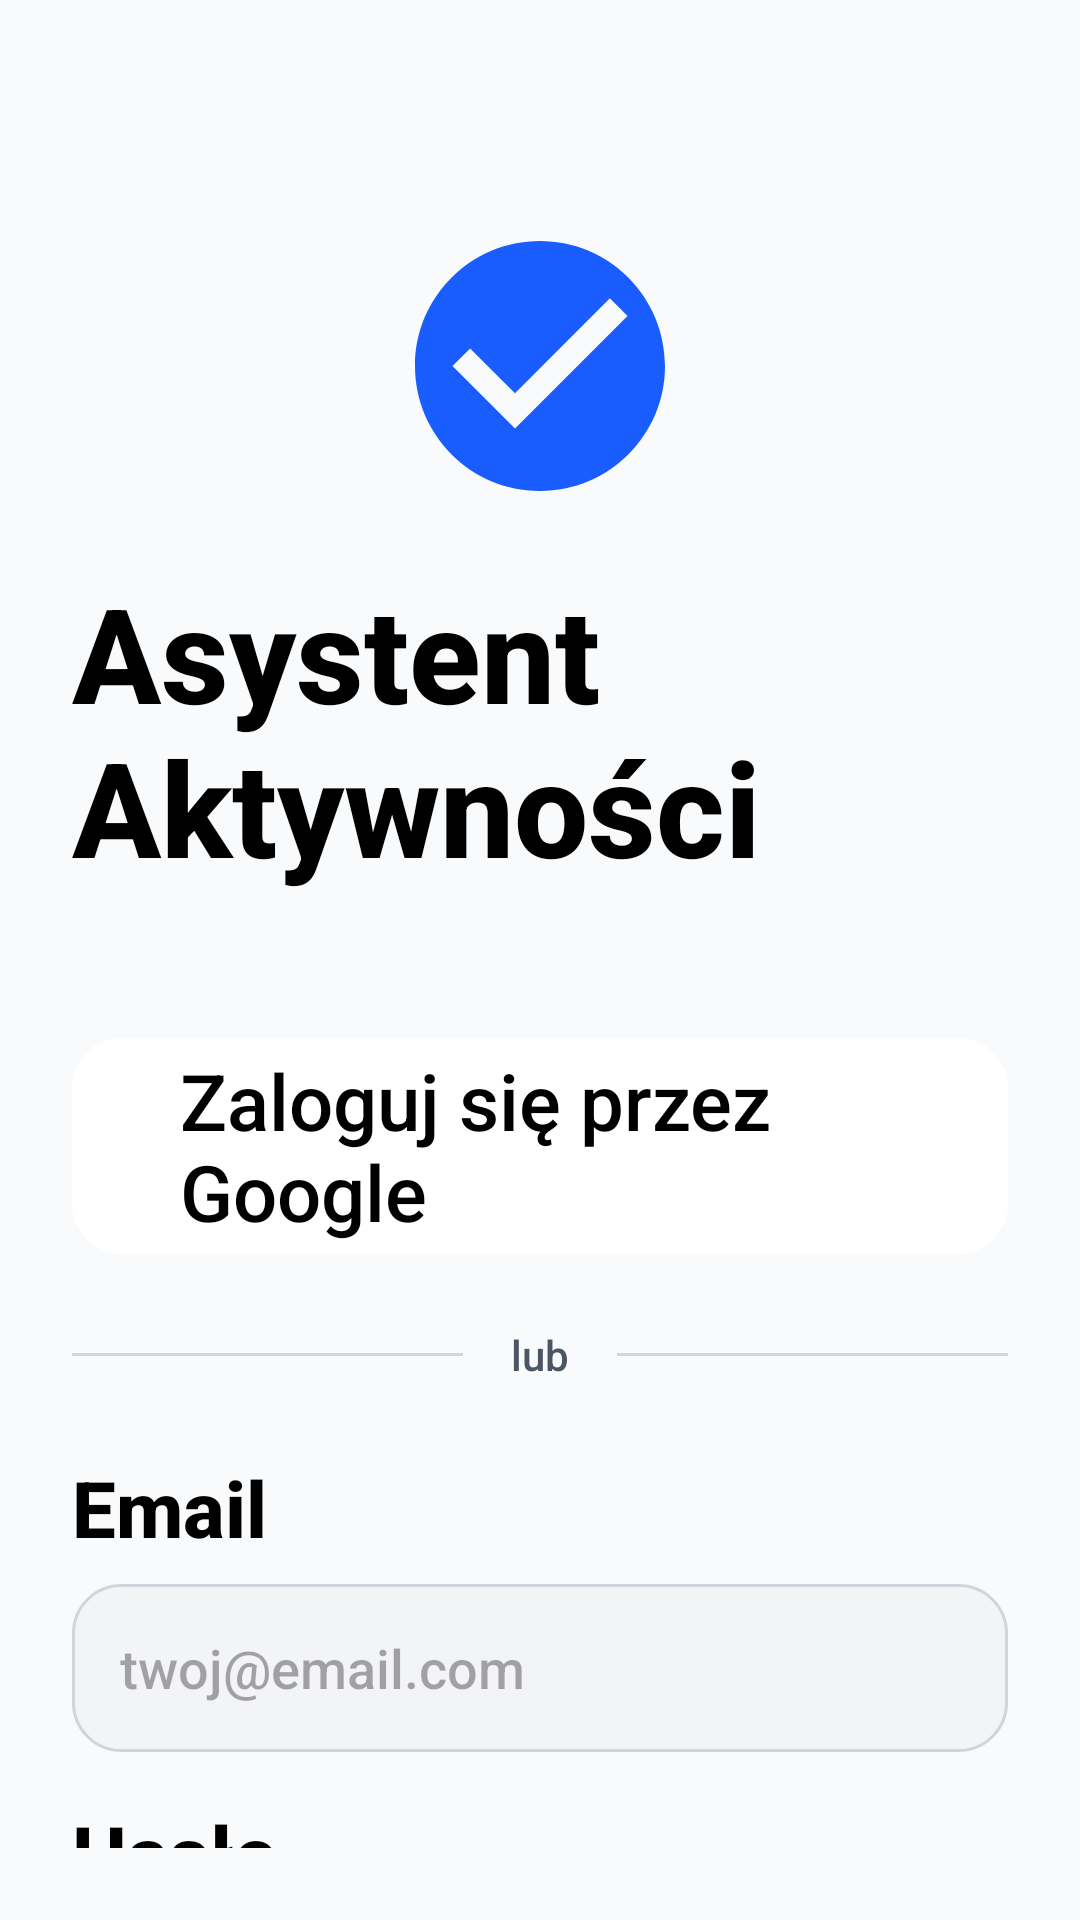

This screen was rendered from an Android layout file. Write that file and the resources it references.
<!-- AndroidManifest.xml: application theme Theme.Fitnessapp -->
<!-- res/layout/activity_login.xml -->
<?xml version="1.0" encoding="utf-8"?>
<androidx.constraintlayout.widget.ConstraintLayout xmlns:android="http://schemas.android.com/apk/res/android"
    xmlns:app="http://schemas.android.com/apk/res-auto"
    android:layout_width="match_parent"
    android:layout_height="match_parent"
    android:padding="24dp">

    <ImageView
        android:id="@+id/login_logo"
        android:layout_width="100dp"
        android:layout_height="100dp"
        android:layout_marginTop="48dp"
        android:contentDescription="@string/app_logo_desc"
        android:src="@drawable/ic_assistant_logo"
        app:layout_constraintEnd_toEndOf="parent"
        app:layout_constraintStart_toStartOf="parent"
        app:layout_constraintTop_toTopOf="parent" />

    <TextView
        android:id="@+id/login_title"
        android:layout_width="wrap_content"
        android:layout_height="wrap_content"
        android:layout_marginTop="16dp"
        android:text="@string/assistant_title"
        android:textColor="@color/black"
        android:textSize="44sp"
        android:textStyle="bold"
        app:layout_constraintEnd_toEndOf="parent"
        app:layout_constraintStart_toStartOf="parent"
        app:layout_constraintTop_toBottomOf="@id/login_logo" />

    <LinearLayout
        android:id="@+id/btn_google"
        android:layout_width="match_parent"
        android:layout_height="72dp"
        android:layout_marginTop="48dp"
        android:background="@drawable/bg_input_field"
        android:backgroundTint="@color/white"
        android:gravity="center"
        android:orientation="horizontal"
        app:layout_constraintTop_toBottomOf="@id/login_title">

        <ImageView
            android:layout_width="24dp"
            android:layout_height="24dp"
            android:importantForAccessibility="no"
            android:src="@drawable/ic_google" />

        <TextView
            android:layout_width="wrap_content"
            android:layout_height="wrap_content"
            android:layout_marginStart="12dp"
            android:text="@string/login_google"
            android:textColor="@color/black"
            android:textSize="26sp" />
    </LinearLayout>

    <TextView
        android:id="@+id/tv_or"
        android:layout_width="wrap_content"
        android:layout_height="wrap_content"
        android:layout_marginTop="24dp"
        android:text="@string/or"
        android:textColor="@color/gray_text"
        app:layout_constraintEnd_toEndOf="parent"
        app:layout_constraintStart_toStartOf="parent"
        app:layout_constraintTop_toBottomOf="@id/btn_google" />

    <View
        android:layout_width="0dp"
        android:layout_height="1dp"
        android:layout_marginEnd="16dp"
        android:background="@color/gray_dot"
        app:layout_constraintBottom_toBottomOf="@id/tv_or"
        app:layout_constraintEnd_toStartOf="@id/tv_or"
        app:layout_constraintStart_toStartOf="parent"
        app:layout_constraintTop_toTopOf="@id/tv_or" />

    <View
        android:layout_width="0dp"
        android:layout_height="1dp"
        android:layout_marginStart="16dp"
        android:background="@color/gray_dot"
        app:layout_constraintBottom_toBottomOf="@id/tv_or"
        app:layout_constraintEnd_toEndOf="parent"
        app:layout_constraintStart_toEndOf="@id/tv_or"
        app:layout_constraintTop_toTopOf="@id/tv_or" />

    <TextView
        android:id="@+id/label_email"
        android:layout_width="wrap_content"
        android:layout_height="wrap_content"
        android:layout_marginTop="24dp"
        android:text="@string/email"
        android:textColor="@color/black"
        android:textSize="26sp"
        android:textStyle="bold"
        app:layout_constraintStart_toStartOf="parent"
        app:layout_constraintTop_toBottomOf="@id/tv_or" />

    <EditText
        android:id="@+id/et_email"
        android:layout_width="match_parent"
        android:layout_height="56dp"
        android:layout_marginTop="8dp"
        android:autofillHints="username"
        android:background="@drawable/bg_input_field"
        android:hint="@string/email_hint"
        android:inputType="textEmailAddress"
        android:paddingHorizontal="16dp"
        app:layout_constraintTop_toBottomOf="@id/label_email" />

    <TextView
        android:id="@+id/label_password"
        android:layout_width="wrap_content"
        android:layout_height="wrap_content"
        android:layout_marginTop="16dp"
        android:text="@string/password"
        android:textColor="@color/black"
        android:textSize="26sp"
        android:textStyle="bold"
        app:layout_constraintStart_toStartOf="parent"
        app:layout_constraintTop_toBottomOf="@id/et_email" />

    <EditText
        android:id="@+id/et_password"
        android:layout_width="match_parent"
        android:layout_height="56dp"
        android:layout_marginTop="8dp"
        android:autofillHints="password"
        android:background="@drawable/bg_input_field"
        android:hint="@string/password_hint"
        android:inputType="textPassword"
        android:paddingHorizontal="16dp"
        app:layout_constraintTop_toBottomOf="@id/label_password" />

    <Button
        android:id="@+id/btn_login"
        android:layout_width="match_parent"
        android:layout_height="80dp"
        android:layout_marginTop="32dp"
        android:background="@drawable/bg_button_primary"
        android:text="@string/login_btn"
        android:textAllCaps="false"
        android:textColor="@color/white"
        android:textSize="26sp"
        android:textStyle="bold"
        app:backgroundTint="@null"
        app:layout_constraintTop_toBottomOf="@id/et_password" />

    <Button
        android:id="@+id/btn_register"
        android:layout_width="match_parent"
        android:layout_height="80dp"
        android:layout_marginTop="12dp"
        android:background="@drawable/bg_input_field"
        android:backgroundTint="@color/light_gray_bg"
        android:text="@string/register_btn"
        android:textAllCaps="false"
        android:textColor="@color/black"
        android:textSize="26sp"
        android:textStyle="bold"
        app:backgroundTint="@null"
        app:layout_constraintTop_toBottomOf="@id/btn_login" />

</androidx.constraintlayout.widget.ConstraintLayout>
<!-- resources referenced by this layout -->
<resources>
  <color name="black">#FF000000</color>
  <color name="gray_dot">#D1D5DB</color>
  <color name="gray_text">#4B5563</color>
  <color name="light_gray_bg">#F3F4F6</color>
  <color name="white">#FFFFFFFF</color>
  <!-- drawable bg_button_primary (drawable) -->
  <shape xmlns:android="http://schemas.android.com/apk/res/android"
      android:shape="rectangle">
      <solid android:color="@color/blue_primary" />
      <corners android:radius="16dp" />
  </shape>
  <!-- drawable bg_input_field (drawable) -->
  <shape xmlns:android="http://schemas.android.com/apk/res/android"
      android:shape="rectangle">
      <solid android:color="@color/light_gray_bg" />
      <stroke android:width="1dp" android:color="@color/gray_dot" />
      <corners android:radius="16dp" />
  </shape>
  <!-- drawable ic_assistant_logo (drawable) -->
  <vector xmlns:android="http://schemas.android.com/apk/res/android"
      android:width="100dp"
      android:height="100dp"
      android:viewportWidth="24"
      android:viewportHeight="24">
      <path
          android:fillColor="#1A5DFF"
          android:pathData="M12,2C6.48,2 2,6.48 2,12s4.48,10 10,10 10,-4.48 10,-10S17.52,2 12,2zm-2,15l-5,-5 1.41,-1.41L10,14.17l7.59,-7.59L19,8l-9,9z" />
  </vector>
  <string name="app_logo_desc">Logo aplikacji</string>
  <string name="assistant_title">Asystent Aktywności</string>
  <string name="email">Email</string>
  <string name="email_hint">twoj@email.com</string>
  <string name="login_btn">Zaloguj się</string>
  <string name="login_google">Zaloguj się przez Google</string>
  <string name="or">lub</string>
  <string name="password">Hasło</string>
  <string name="password_hint">Wpisz hasło</string>
  <string name="register_btn">Zarejestruj się</string>
  <style name="Theme.Fitnessapp" parent="Base.Theme.Fitnessapp" />
  <color name="blue_primary">#2563EB</color>
  <style name="Base.Theme.Fitnessapp" parent="Theme.Material3.Light.NoActionBar">
          
          <item name="android:fontFamily">sans-serif-medium</item>
          <item name="android:textAllCaps">false</item>
          <item name="android:textColor">#0F172A</item>
          <item name="android:windowBackground">#F8FAFC</item>
      </style>
</resources>
